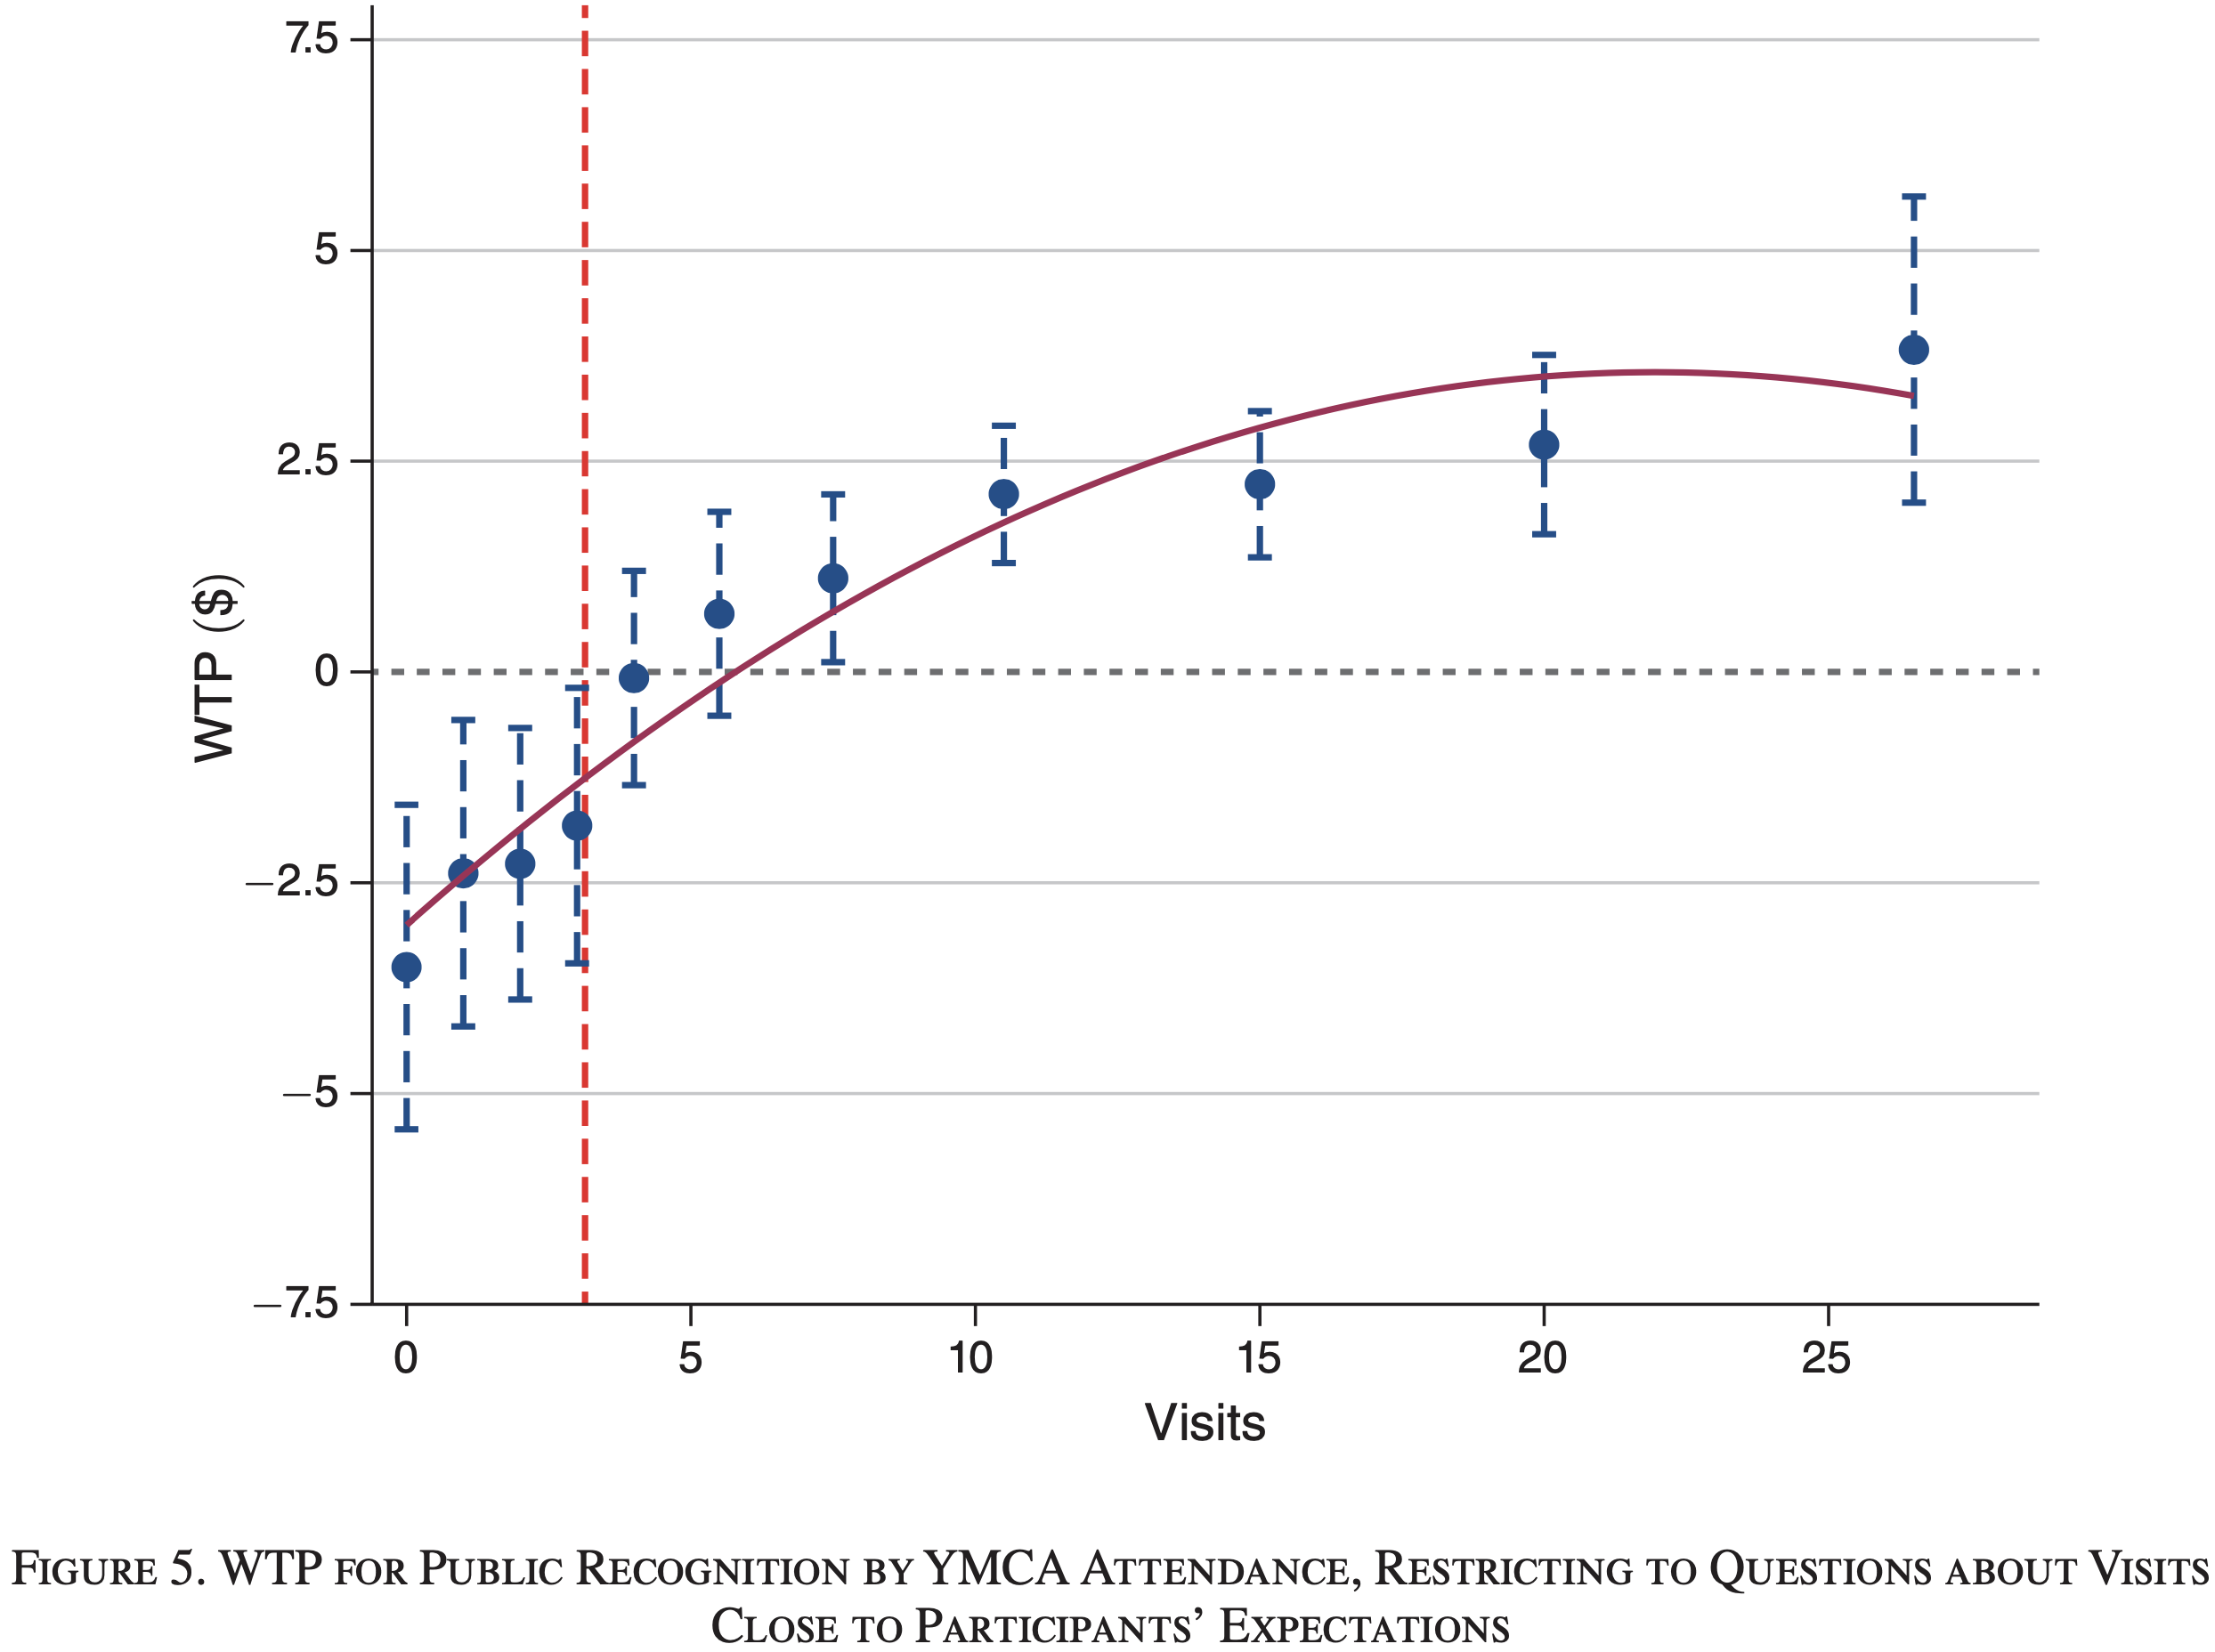

Source data for this figure (header and first rows):
Type-1, Value, Error Bar Length
0.0, -3.507, 3.845
1.0, -2.377, 3.634
2.0, -2.282, 3.222
3.0, -1.827, 3.264
4.0, -0.05282, 2.535
5.5, 0.6972, 2.408
7.5, 1.099, 1.996
10.5, 2.113, 1.637
15.0, 2.25, 1.732
20.0, 2.704, 2.144
26.5, 3.835, 3.634
